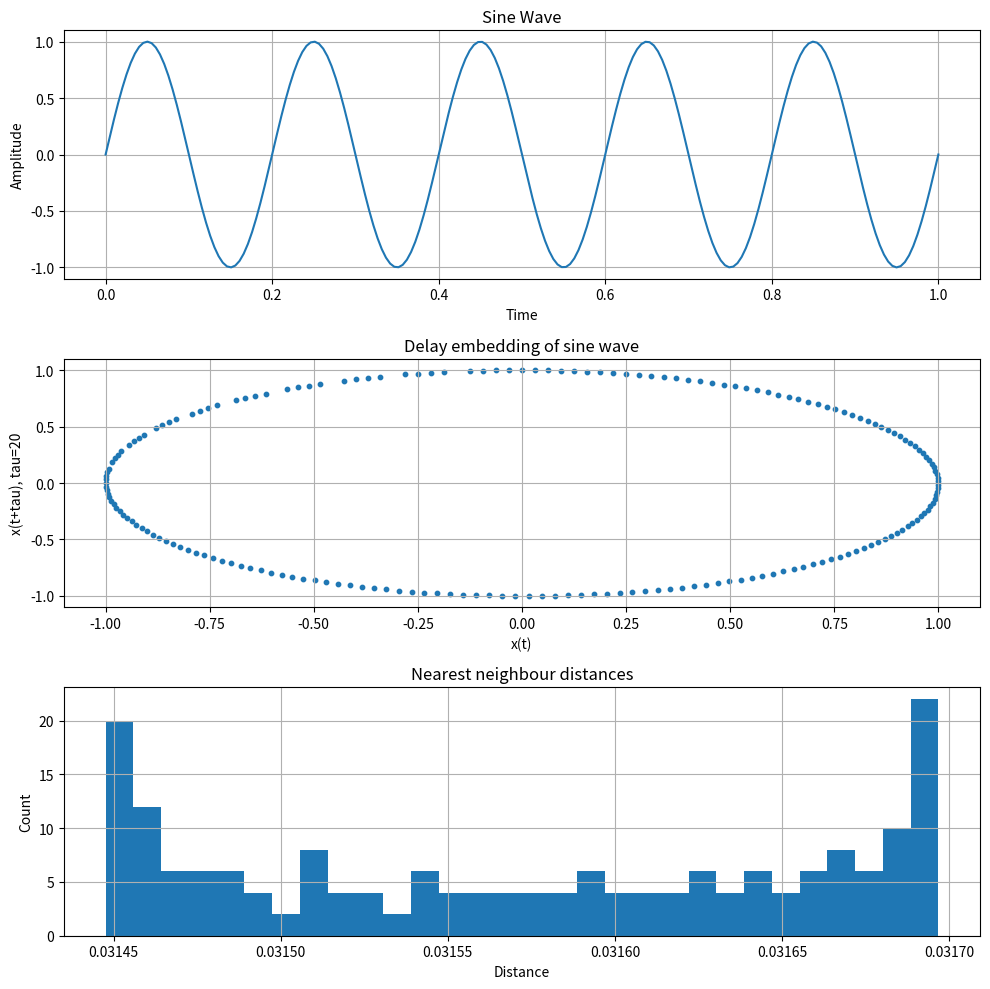
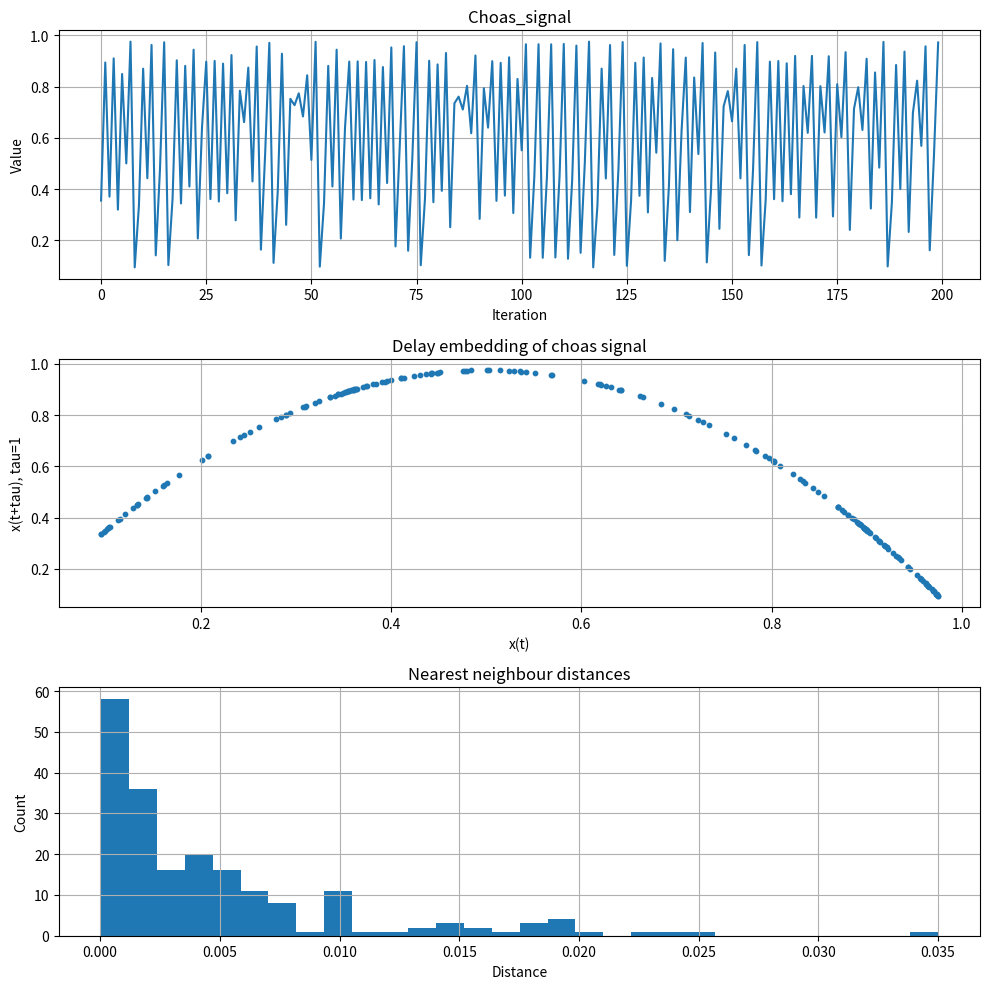
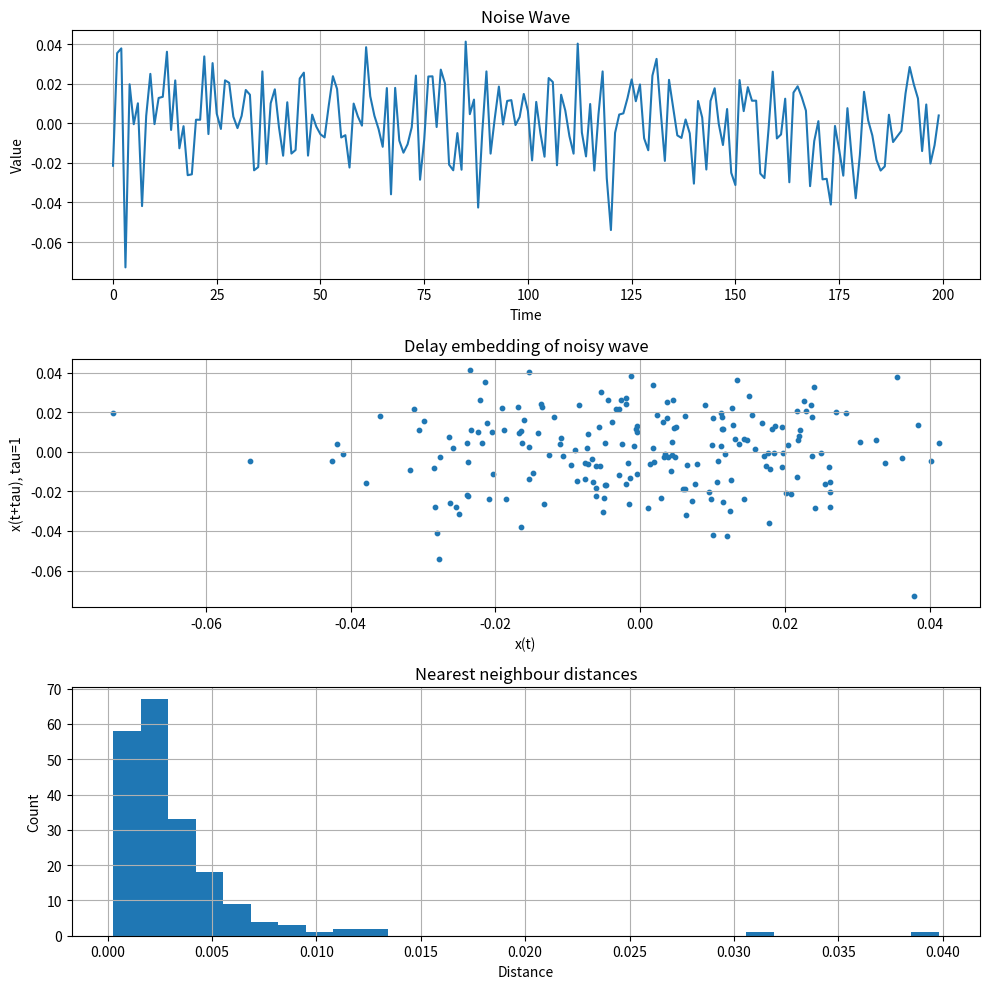

The script that saved these images, in order:
# Todays objectives: 
# Generation of sine wave, noise signal, choas signal 
# a plot of delay embedding 
# nearest neighbour analysis with euclidean distance 


import numpy as np 
import matplotlib.pyplot as plt 
import os 

os.makedirs("plots",exist_ok=True)

def delay_embedding(signal,tau):
    x = signal[:-tau]
    y = signal[tau:]

    return x,y

## Function to find nearest neighbour: 

def nearest_neighbour(x , y):
    points = np.column_stack((x,y))
    nearest_distance = []

    for i in range(len(points)):
        current_point = points[i]
        distances = []

        for j in range(len(points)):
            if i == j : 
                continue 

            other_points = points[j]
            distance = np.linalg.norm(current_point - other_points)

            distances.append(distance)
        nearest_distance.append(min(distances))

    return np.array(nearest_distance)

N = 200

t = np.linspace(0,1,200)

# Define sine wave : 

A = 1 
f = 5
phi = 0 

sine_wave = A * np.sin(2 * np.pi * f * t + phi)

# Define choas signal

x = 0.05
r = 3.9
choas=[]

for i in range(300):
    x = x*r*(1-x)
    choas.append(x)

choas = choas[100:] #Removing transient behavior

# Define noise signal:

noise = np.random.normal(0,0.02,N)


## Delay embedding for each signal 

x_sine,y_sine = delay_embedding(sine_wave,10)
x_noise,y_noise = delay_embedding(noise,1)
x_chaos,y_chaos = delay_embedding(choas,1)

## nearest neighbour distance 

dist_sine = nearest_neighbour(x_sine,y_sine)
dist_noise = nearest_neighbour(x_noise,y_noise)
dist_choas = nearest_neighbour(x_chaos,y_chaos)

## Visualization

# sine wave 

fig,ax = plt.subplots(3,1,figsize=(10,10))

ax[0].plot(t,sine_wave)
ax[0].set_title("Sine Wave")
ax[0].set_xlabel("Time")
ax[0].set_ylabel("Amplitude")
ax[0].grid()

ax[1].scatter(x_sine,y_sine,s=10)
ax[1].set_title("Delay embedding of sine wave")
ax[1].set_xlabel("x(t)")
ax[1].set_ylabel("x(t+tau), tau=20")
ax[1].grid()

ax[2].hist(dist_sine,bins=30)
ax[2].set_title("Nearest neighbour distances")
ax[2].set_xlabel("Distance")
ax[2].set_ylabel("Count")
ax[2].grid()

plt.tight_layout()
plt.savefig("plots/sine_wave_nearest_neighbour_in_embedding_space.png")
plt.close()

#choas wave 

fig,ax = plt.subplots(3,1,figsize=(10,10))

ax[0].plot(choas)
ax[0].set_title("Choas_signal")
ax[0].set_xlabel("Iteration")
ax[0].set_ylabel("Value")
ax[0].grid()

ax[1].scatter(x_chaos,y_chaos,s=10)
ax[1].set_title("Delay embedding of choas signal")
ax[1].set_xlabel("x(t)")
ax[1].set_ylabel("x(t+tau), tau=1")
ax[1].grid()

ax[2].hist(dist_choas,bins=30)
ax[2].set_title("Nearest neighbour distances")
ax[2].set_xlabel("Distance")
ax[2].set_ylabel("Count")
ax[2].grid()

plt.tight_layout()
plt.savefig("plots/choas_signal_nearest_neighbour_in_embedding_space.png")
plt.close()

# Noise wave


fig,ax = plt.subplots(3,1,figsize=(10,10))

ax[0].plot(noise)
ax[0].set_title("Noise Wave")
ax[0].set_xlabel("Time")
ax[0].set_ylabel("Value")
ax[0].grid()

ax[1].scatter(x_noise,y_noise,s=10)
ax[1].set_title("Delay embedding of noisy wave")
ax[1].set_xlabel("x(t)")
ax[1].set_ylabel("x(t+tau), tau=1")
ax[1].grid()

ax[2].hist(dist_noise,bins=30)
ax[2].set_title("Nearest neighbour distances")
ax[2].set_xlabel("Distance")
ax[2].set_ylabel("Count")
ax[2].grid()

plt.tight_layout()
plt.savefig("plots/Noise_signal_nearest_distance_in_embedding_space")
plt.close()

print("Sine:", np.mean(dist_sine), np.std(dist_sine))
print("Noise:", np.mean(dist_noise), np.std(dist_noise))
print("Chaos:", np.mean(dist_choas), np.std(dist_choas))
